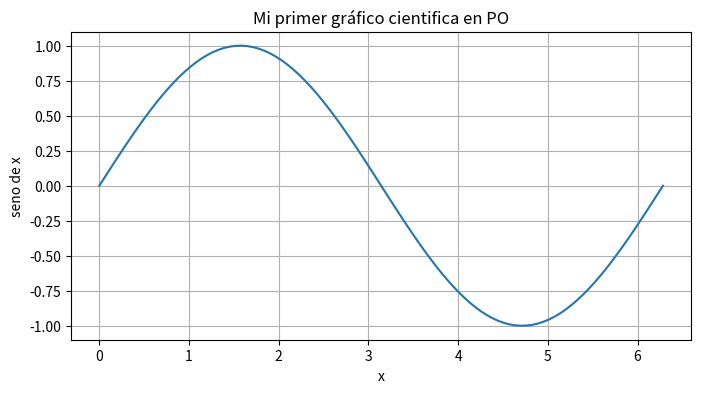

This chart was generated by the following Python code:
import numpy as np 
#Matplotlib tiene muchos módulos. 
import matplotlib.pyplot as plt #pyplot es el modulo para hacer graficos

#Crear un ndarray de 1 dimensión, 100 elementos equiespaciados, de 0 a 2*PI

x=np.linspace(0,2*np.pi,100) #eje x
y=np.sin(x) #eje y

#usar matplotlib 

plt.figure(figsize=(8,4)) #dandole la figurita al dibujo #figsize es el tamaño

plt.title("Mi primer gráfico cientifica en PO")

plt.plot(x,y) #plot es graficar el eje x y el eje y en el arreglo

plt.xlabel("x") #nombre del eje x

plt.ylabel("seno de x") #nombre del eje y

plt.grid(True)

plt.show()
